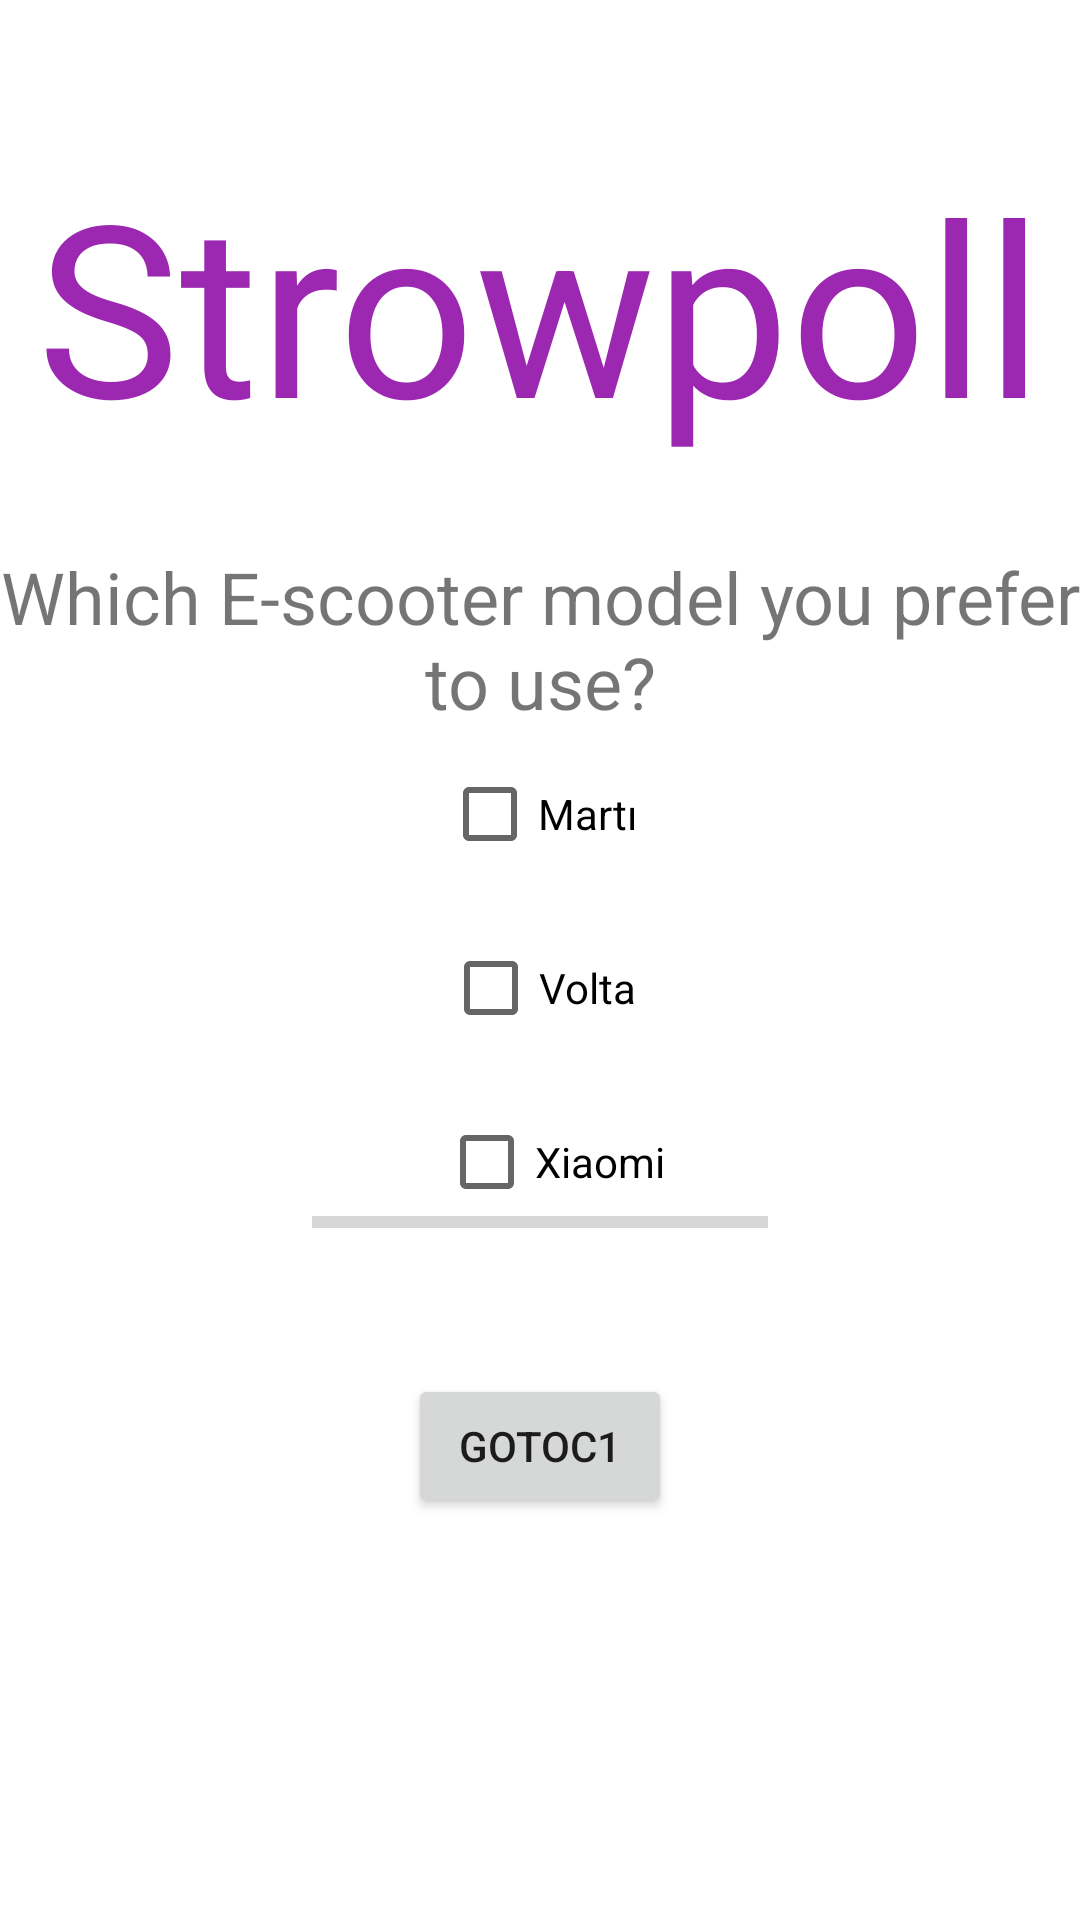

Produce the Android XML layout that renders to this screen, including the resource entries it uses.
<!-- AndroidManifest.xml: application theme Theme.NewPage -->
<!-- res/layout/activity_c.xml -->
<?xml version="1.0" encoding="utf-8"?>
<androidx.constraintlayout.widget.ConstraintLayout xmlns:android="http://schemas.android.com/apk/res/android"
    xmlns:app="http://schemas.android.com/apk/res-auto"
    xmlns:tools="http://schemas.android.com/tools"
    android:layout_width="match_parent"
    android:layout_height="match_parent"
    tools:context=".ActivityC">

    <TextView
        android:id="@+id/textViewStrowpoll"
        android:layout_width="wrap_content"
        android:layout_height="wrap_content"
        android:layout_marginTop="48dp"
        android:text="@string/strowpollText"
        android:textColor="#9C27B0"
        android:textSize="80sp"
        app:layout_constraintEnd_toEndOf="parent"
        app:layout_constraintHorizontal_bias="0.5"
        app:layout_constraintStart_toStartOf="parent"
        app:layout_constraintTop_toTopOf="parent" />

    <Button
        android:id="@+id/buttonGotoC1"
        android:layout_width="wrap_content"
        android:layout_height="wrap_content"
        android:layout_marginBottom="134dp"
        android:text="GotoC1"
        app:layout_constraintBottom_toBottomOf="parent"
        app:layout_constraintEnd_toEndOf="parent"
        app:layout_constraintHorizontal_bias="0.5"
        app:layout_constraintStart_toStartOf="parent" />

    <TextView
        android:id="@+id/textViewscooter"
        android:layout_width="wrap_content"
        android:layout_height="wrap_content"
        android:layout_marginTop="28dp"
        android:gravity="center"
        android:text="@string/strowquestionText"
        android:textSize="24sp"
        app:layout_constraintEnd_toEndOf="parent"
        app:layout_constraintHorizontal_bias="0.5"
        app:layout_constraintStart_toStartOf="parent"
        app:layout_constraintTop_toBottomOf="@+id/textViewStrowpoll" />

    <CheckBox
        android:id="@+id/checkBoxMartı"
        android:layout_width="wrap_content"
        android:layout_height="wrap_content"
        android:layout_marginTop="4dp"
        android:text="Martı"
        app:layout_constraintEnd_toEndOf="parent"
        app:layout_constraintHorizontal_bias="0.5"
        app:layout_constraintStart_toStartOf="parent"
        app:layout_constraintTop_toBottomOf="@+id/textViewscooter" />

    <CheckBox
        android:id="@+id/checkBoxVolta"
        android:layout_width="wrap_content"
        android:layout_height="wrap_content"
        android:layout_marginTop="10dp"
        android:text="Volta"
        app:layout_constraintEnd_toEndOf="parent"
        app:layout_constraintStart_toStartOf="parent"
        app:layout_constraintTop_toBottomOf="@+id/checkBoxMartı" />

    <CheckBox
        android:id="@+id/checkBoxXiaomi"
        android:layout_width="wrap_content"
        android:layout_height="wrap_content"
        android:layout_marginTop="10dp"
        android:text="Xiaomi"
        app:layout_constraintEnd_toEndOf="parent"
        app:layout_constraintHorizontal_bias="0.514"
        app:layout_constraintStart_toStartOf="parent"
        app:layout_constraintTop_toBottomOf="@+id/checkBoxVolta" />

    <ProgressBar
        android:id="@+id/progressBarStrow"
        style="?android:attr/progressBarStyleHorizontal"
        android:layout_width="152dp"
        android:layout_height="25dp"
        android:layout_marginBottom="38dp"
        android:max="99"
        app:layout_constraintBottom_toTopOf="@+id/buttonGotoC1"
        app:layout_constraintEnd_toEndOf="parent"
        app:layout_constraintHorizontal_bias="0.5"
        app:layout_constraintStart_toStartOf="parent" />
</androidx.constraintlayout.widget.ConstraintLayout>
<!-- resources referenced by this layout -->
<resources>
  <string name="strowpollText">Strowpoll </string>
  <string name="strowquestionText">Which E-scooter model you prefer to use? </string>
  <style name="Theme.NewPage" parent="Theme.MaterialComponents.DayNight.DarkActionBar">
          
          <item name="colorPrimary">@color/teal_200</item>
          <item name="colorPrimaryVariant">@color/teal_700</item>
          <item name="colorOnPrimary">@color/white</item>
          
          <item name="colorSecondary">@color/teal_200</item>
          <item name="colorSecondaryVariant">@color/teal_700</item>
          <item name="colorOnSecondary">@color/black</item>
          
          <item name="android:statusBarColor" tools:targetApi="l">?attr/colorPrimaryVariant</item>
          
          <item name="windowActionBar">false</item>
          <item name="windowNoTitle">true</item>
      </style>
  <color name="teal_200">#FF03DAC5</color>
  <color name="teal_700">#FF018786</color>
  <color name="white">#FFFFFFFF</color>
  <color name="black">#FF000000</color>
</resources>
